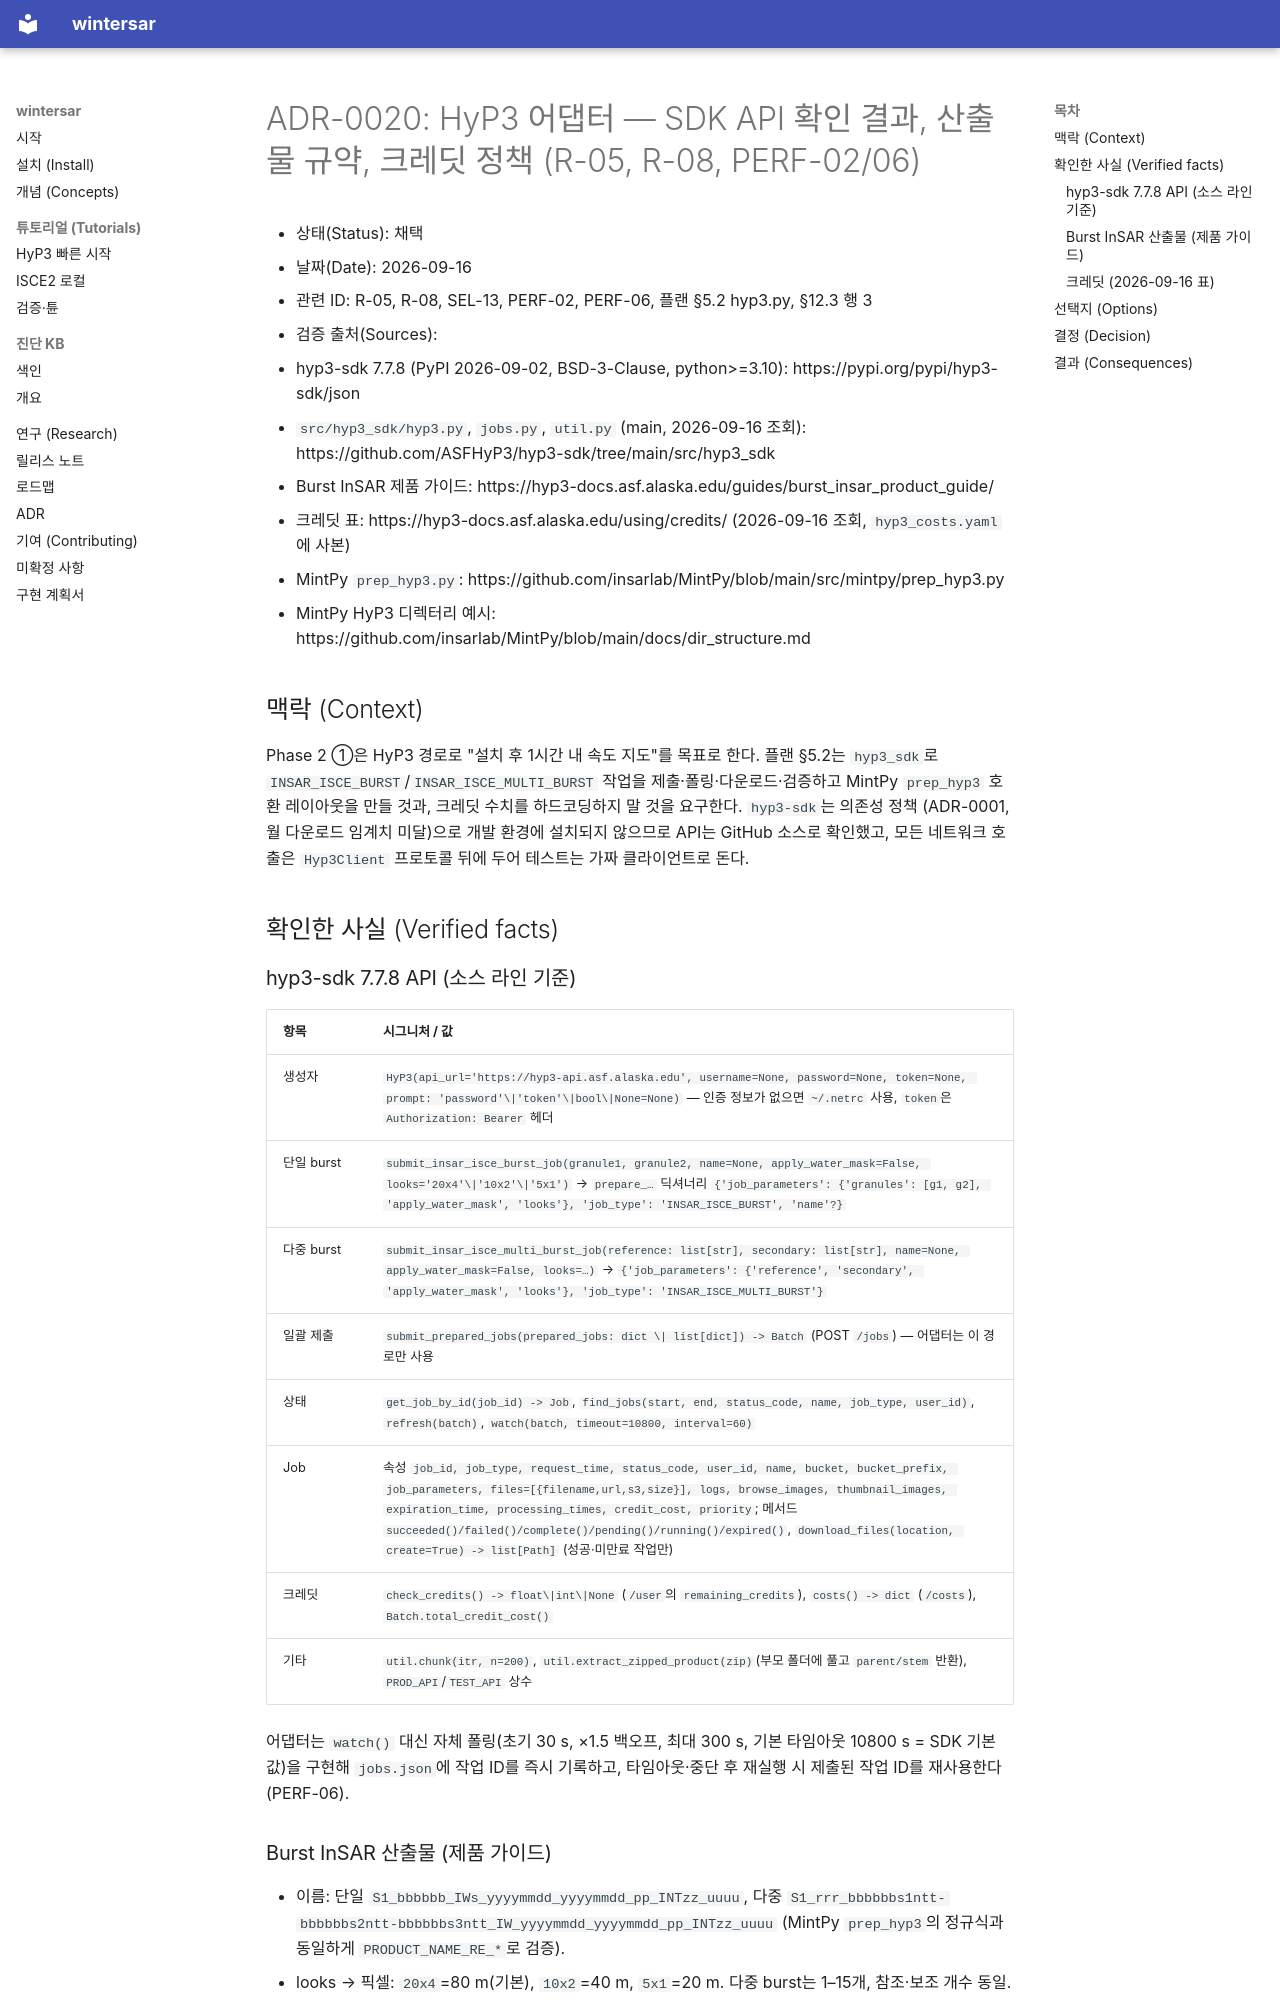

repository: taylor224/WinterSAR · page: adr/0020-hyp3-api-and-credits/index.html · generator: mkdocs

# ADR-0020: HyP3 어댑터 — SDK API 확인 결과, 산출물 규약, 크레딧 정책 (R-05, R-08, PERF-02/06)

- 상태(Status): 채택
- 날짜(Date): 2026-09-16
- 관련 ID: R-05, R-08, SEL-13, PERF-02, PERF-06, 플랜 §5.2 hyp3.py, §12.3 행 3
- 검증 출처(Sources):
  - hyp3-sdk 7.7.8 (PyPI 2026-09-02, BSD-3-Clause, python>=3.10): https://pypi.org/pypi/hyp3-sdk/json
  - `src/hyp3_sdk/hyp3.py`, `jobs.py`, `util.py` (main, 2026-09-16 조회):
    https://github.com/ASFHyP3/hyp3-sdk/tree/main/src/hyp3_sdk
  - Burst InSAR 제품 가이드: https://hyp3-docs.asf.alaska.edu/guides/burst_insar_product_guide/
  - 크레딧 표: https://hyp3-docs.asf.alaska.edu/using/credits/ (2026-09-16 조회, `hyp3_costs.yaml`에 사본)
  - MintPy `prep_hyp3.py`: https://github.com/insarlab/MintPy/blob/main/src/mintpy/prep_hyp3.py
  - MintPy HyP3 디렉터리 예시: https://github.com/insarlab/MintPy/blob/main/docs/dir_structure.md

## 맥락 (Context)

Phase 2 ①은 HyP3 경로로 "설치 후 1시간 내 속도 지도"를 목표로 한다. 플랜 §5.2는 `hyp3_sdk`로
`INSAR_ISCE_BURST`/`INSAR_ISCE_MULTI_BURST` 작업을 제출·폴링·다운로드·검증하고 MintPy `prep_hyp3`
호환 레이아웃을 만들 것과, 크레딧 수치를 하드코딩하지 말 것을 요구한다. `hyp3-sdk`는 의존성 정책
(ADR-0001, 월 다운로드 임계치 미달)으로 개발 환경에 설치되지 않으므로 API는 GitHub 소스로 확인했고,
모든 네트워크 호출은 `Hyp3Client` 프로토콜 뒤에 두어 테스트는 가짜 클라이언트로 돈다.

## 확인한 사실 (Verified facts)

### hyp3-sdk 7.7.8 API (소스 라인 기준)

| 항목 | 시그니처 / 값 |
|---|---|
| 생성자 | `HyP3(api_url='https://hyp3-api.asf.alaska.edu', username=None, password=None, token=None, prompt: 'password'\|'token'\|bool\|None=None)` — 인증 정보가 없으면 `~/.netrc` 사용, `token`은 `Authorization: Bearer` 헤더 |
| 단일 burst | `submit_insar_isce_burst_job(granule1, granule2, name=None, apply_water_mask=False, looks='20x4'\|'10x2'\|'5x1')` → `prepare_…` 딕셔너리 `{'job_parameters': {'granules': [g1, g2], 'apply_water_mask', 'looks'}, 'job_type': 'INSAR_ISCE_BURST', 'name'?}` |
| 다중 burst | `submit_insar_isce_multi_burst_job(reference: list[str], secondary: list[str], name=None, apply_water_mask=False, looks=…)` → `{'job_parameters': {'reference', 'secondary', 'apply_water_mask', 'looks'}, 'job_type': 'INSAR_ISCE_MULTI_BURST'}` |
| 일괄 제출 | `submit_prepared_jobs(prepared_jobs: dict \| list[dict]) -> Batch` (POST `/jobs`) — 어댑터는 이 경로만 사용 |
| 상태 | `get_job_by_id(job_id) -> Job`, `find_jobs(start, end, status_code, name, job_type, user_id)`, `refresh(batch)`, `watch(batch, timeout=10800, interval=60)` |
| Job | 속성 `job_id, job_type, request_time, status_code, user_id, name, bucket, bucket_prefix, job_parameters, files=[{filename,url,s3,size}], logs, browse_images, thumbnail_images, expiration_time, processing_times, credit_cost, priority`; 메서드 `succeeded()/failed()/complete()/pending()/running()/expired()`, `download_files(location, create=True) -> list[Path]` (성공·미만료 작업만) |
| 크레딧 | `check_credits() -> float\|int\|None` (`/user`의 `remaining_credits`), `costs() -> dict` (`/costs`), `Batch.total_credit_cost()` |
| 기타 | `util.chunk(itr, n=200)`, `util.extract_zipped_product(zip)`(부모 폴더에 풀고 `parent/stem` 반환), `PROD_API`/`TEST_API` 상수 |

어댑터는 `watch()` 대신 자체 폴링(초기 30 s, ×1.5 백오프, 최대 300 s, 기본 타임아웃 10800 s =
SDK 기본값)을 구현해 `jobs.json`에 작업 ID를 즉시 기록하고, 타임아웃·중단 후 재실행 시 제출된
작업 ID를 재사용한다(PERF-06).
